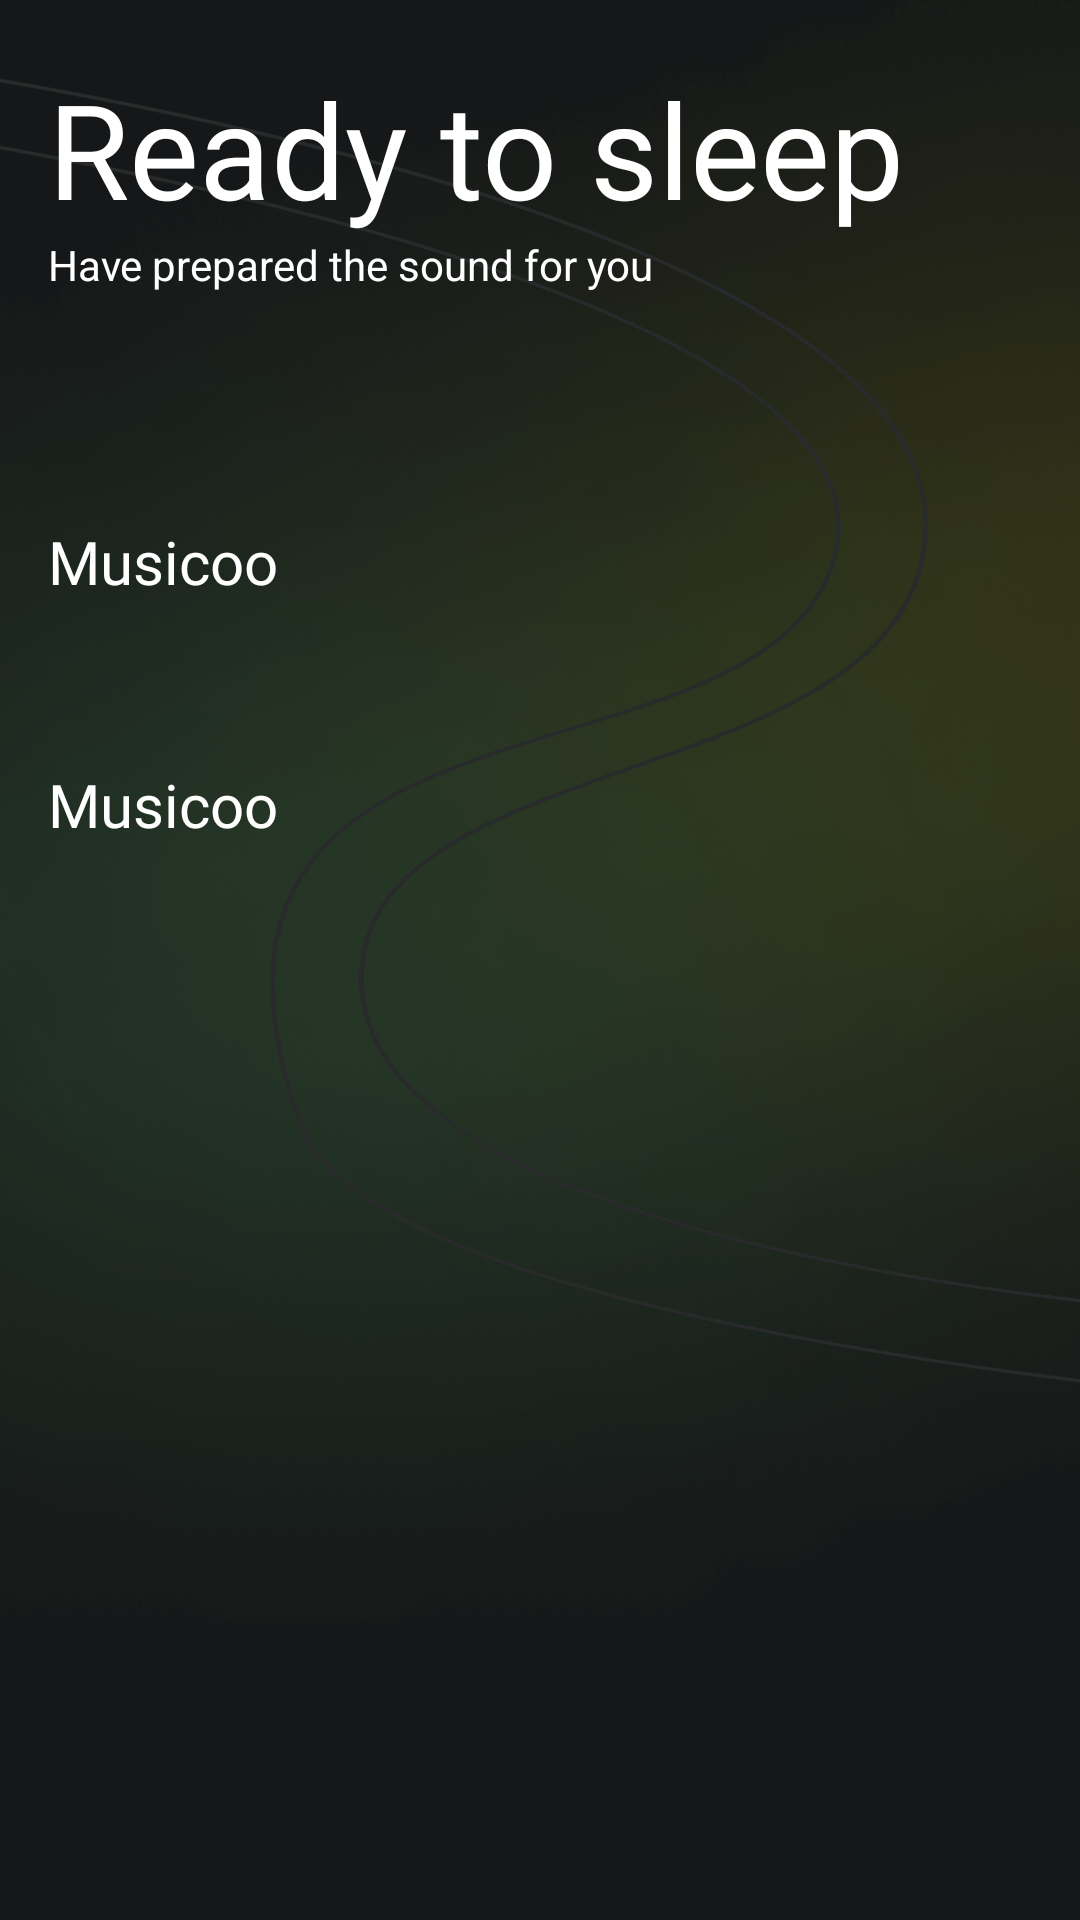

Layout XML and referenced resources for this Android screen:
<!-- AndroidManifest.xml: application theme Theme.Musicoo -->
<!-- res/layout/fragment_home.xml -->
<?xml version="1.0" encoding="utf-8"?>
<RelativeLayout xmlns:android="http://schemas.android.com/apk/res/android"
    xmlns:tools="http://schemas.android.com/tools"
    android:layout_width="match_parent"
    android:layout_height="match_parent"
    android:background="@color/main_bg_color">

    <ImageView
        android:layout_width="match_parent"
        android:layout_height="match_parent"
        android:scaleType="fitXY"
        android:src="@mipmap/main_bg_img" />

    <View
        android:id="@+id/view"
        android:layout_width="match_parent"
        android:layout_height="0dp" />

    <androidx.core.widget.NestedScrollView
        android:layout_width="match_parent"
        android:layout_height="match_parent"
        android:layout_below="@+id/view">

        <LinearLayout
            android:layout_width="match_parent"
            android:layout_height="wrap_content"
            android:layout_marginStart="16dp"
            android:orientation="vertical">

            <TextView
                android:layout_width="wrap_content"
                android:layout_height="wrap_content"
                android:layout_marginTop="20dp"
                android:fontFamily="@font/bold_font_italic"
                android:text="@string/ready_to_sleep"
                android:textColor="@color/white"
                android:textSize="44dp" />

            <TextView
                android:layout_width="wrap_content"
                android:layout_height="wrap_content"
                android:text="@string/home_top_desc"
                android:textColor="@color/white"
                android:textSize="14dp" />

            <androidx.recyclerview.widget.RecyclerView
                android:id="@+id/real_rv"
                android:layout_width="match_parent"
                android:layout_height="wrap_content"
                android:layout_marginTop="38dp"
                android:overScrollMode="never"
                android:scrollbars="none"
                tools:itemCount="1"
                tools:listitem="@layout/real_human_voice_layout" />

            <TextView
                android:id="@+id/sounds_name"
                android:layout_width="wrap_content"
                android:layout_height="wrap_content"
                android:layout_marginTop="38dp"
                android:fontFamily="@font/regular_font"
                android:text="@string/app_name"
                android:textColor="@color/white"
                android:textSize="20dp" />


            <androidx.recyclerview.widget.RecyclerView
                android:id="@+id/sounds_rv"
                android:layout_width="match_parent"
                android:layout_height="wrap_content"
                android:layout_marginTop="16dp"
                android:overScrollMode="never"
                android:scrollbars="none"
                tools:itemCount="1"
                tools:listitem="@layout/sounds_of_appliances_layout" />

            <TextView
                android:id="@+id/nature_name"
                android:layout_width="wrap_content"
                android:layout_height="wrap_content"
                android:layout_marginTop="38dp"
                android:fontFamily="@font/regular_font"
                android:text="@string/app_name"
                android:textColor="@color/white"
                android:textSize="20dp" />


            <androidx.recyclerview.widget.RecyclerView
                android:id="@+id/nature_rv"
                android:layout_width="match_parent"
                android:layout_height="wrap_content"
                android:layout_marginTop="16dp"
                android:layout_marginBottom="16dp"
                android:overScrollMode="never"
                android:scrollbars="none"
                tools:itemCount="1"
                tools:listitem="@layout/sounds_of_nature_layout" />
        </LinearLayout>

    </androidx.core.widget.NestedScrollView>
</RelativeLayout>
<!-- res/layout/real_human_voice_layout.xml (included above) -->
<?xml version="1.0" encoding="utf-8"?>
<LinearLayout xmlns:android="http://schemas.android.com/apk/res/android"
    xmlns:app="http://schemas.android.com/apk/res-auto"
    android:layout_width="wrap_content"
    android:layout_height="wrap_content">

    <androidx.cardview.widget.CardView
        android:layout_width="wrap_content"
        android:layout_height="wrap_content"
        app:cardCornerRadius="18dp"
        app:cardElevation="0dp">

        <RelativeLayout
            android:layout_width="166dp"
            android:layout_height="140dp">

            <com.player.musicoo.view.BlurLayout
                android:layout_width="match_parent"
                android:layout_height="match_parent">

                <ImageView
                    android:id="@+id/real_img"
                    android:layout_width="match_parent"
                    android:layout_height="match_parent"
                    android:scaleType="centerCrop" />

            </com.player.musicoo.view.BlurLayout>

            <LinearLayout
                android:layout_width="match_parent"
                android:layout_height="50dp"
                android:layout_alignParentBottom="true"
                android:layout_marginStart="12dp"
                android:layout_marginEnd="12dp"
                android:gravity="center_vertical"
                android:orientation="horizontal">

                <LinearLayout
                    android:layout_width="0dp"
                    android:layout_height="wrap_content"
                    android:layout_weight="1"
                    android:gravity="center_vertical"
                    android:orientation="vertical">

                    <TextView
                        android:id="@+id/name"
                        android:layout_width="wrap_content"
                        android:layout_height="wrap_content"
                        android:fontFamily="@font/medium_font"
                        android:text="@string/app_name"
                        android:textColor="@color/black"
                        android:textSize="14dp" />

                    <TextView
                        android:id="@+id/desc"
                        android:layout_width="wrap_content"
                        android:layout_height="wrap_content"
                        android:fontFamily="@font/regular_font"
                        android:text="@string/app_name"
                        android:textColor="@color/black_60"
                        android:textSize="11dp" />

                </LinearLayout>

                <ImageView
                    android:id="@+id/stateImg"
                    android:layout_width="wrap_content"
                    android:layout_height="wrap_content"
                    android:src="@drawable/play_white_icon" />
            </LinearLayout>

        </RelativeLayout>

    </androidx.cardview.widget.CardView>

</LinearLayout>
<!-- res/layout/sounds_of_appliances_layout.xml (included above) -->
<?xml version="1.0" encoding="utf-8"?>
<LinearLayout xmlns:android="http://schemas.android.com/apk/res/android"
    xmlns:app="http://schemas.android.com/apk/res-auto"
    android:layout_width="wrap_content"
    android:layout_height="wrap_content">

    <LinearLayout
        android:layout_width="wrap_content"
        android:layout_height="wrap_content"
        android:orientation="vertical">

        <androidx.cardview.widget.CardView
            android:layout_width="wrap_content"
            android:layout_height="wrap_content"
            app:cardCornerRadius="18dp">

            <RelativeLayout
                android:layout_width="108dp"
                android:layout_height="118dp">

                <ImageView
                    android:id="@+id/image"
                    android:layout_width="wrap_content"
                    android:layout_height="wrap_content"
                    android:scaleType="centerCrop"
                    android:src="@mipmap/breathe" />

                <RelativeLayout
                    android:id="@+id/playing_layout"
                    android:layout_width="match_parent"
                    android:layout_height="match_parent"
                    android:background="#B3000000"
                    android:visibility="gone">

                    <ImageView
                        android:layout_width="wrap_content"
                        android:layout_height="wrap_content"
                        android:layout_centerInParent="true"
                        android:src="@drawable/playing_small_icon" />

                </RelativeLayout>
            </RelativeLayout>

        </androidx.cardview.widget.CardView>

        <TextView
            android:id="@+id/name"
            android:layout_width="match_parent"
            android:layout_height="wrap_content"
            android:layout_marginTop="10dp"
            android:fontFamily="@font/medium_font"
            android:gravity="center"
            android:text="@string/app_name"
            android:textColor="@color/black"
            android:textSize="14dp" />

        <TextView
            android:id="@+id/desc"
            android:layout_width="match_parent"
            android:layout_height="wrap_content"
            android:fontFamily="@font/regular_font"
            android:gravity="center"
            android:text="@string/app_name"
            android:textColor="@color/black_60"
            android:textSize="12dp" />

    </LinearLayout>
</LinearLayout>
<!-- res/layout/sounds_of_nature_layout.xml (included above) -->
<?xml version="1.0" encoding="utf-8"?>
<LinearLayout xmlns:android="http://schemas.android.com/apk/res/android"
    xmlns:app="http://schemas.android.com/apk/res-auto"
    android:layout_width="wrap_content"
    android:layout_height="wrap_content">

    <LinearLayout
        android:layout_width="300dp"
        android:layout_height="wrap_content"
        android:layout_marginTop="16dp"
        android:gravity="center_vertical"
        android:orientation="horizontal">

        <androidx.cardview.widget.CardView
            android:layout_width="wrap_content"
            android:layout_height="wrap_content"
            app:cardCornerRadius="10dp">

            <RelativeLayout
                android:layout_width="54dp"
                android:layout_height="54dp">

                <ImageView
                    android:id="@+id/image"
                    android:layout_width="wrap_content"
                    android:layout_height="wrap_content"
                    android:scaleType="centerCrop"
                    android:src="@mipmap/breathe" />

                <RelativeLayout
                    android:id="@+id/playing_layout"
                    android:layout_width="match_parent"
                    android:layout_height="match_parent"
                    android:background="#B3000000"
                    android:visibility="gone">

                    <ImageView
                        android:layout_width="wrap_content"
                        android:layout_height="wrap_content"
                        android:layout_centerInParent="true"
                        android:src="@drawable/playing_small_icon" />

                </RelativeLayout>
            </RelativeLayout>

        </androidx.cardview.widget.CardView>


        <LinearLayout
            android:layout_width="0dp"
            android:layout_height="match_parent"
            android:layout_marginStart="12dp"
            android:layout_marginEnd="12dp"
            android:layout_weight="1"
            android:gravity="center_vertical"
            android:orientation="vertical">

            <TextView
                android:id="@+id/name"
                android:layout_width="wrap_content"
                android:layout_height="wrap_content"
                android:fontFamily="@font/medium_font"
                android:text="@string/app_name"
                android:textColor="@color/black"
                android:textSize="14sp" />

            <TextView
                android:id="@+id/desc"
                android:layout_width="wrap_content"
                android:layout_height="wrap_content"
                android:fontFamily="@font/regular_font"
                android:text="@string/app_name"
                android:textColor="@color/black_60"
                android:textSize="10sp" />

        </LinearLayout>

        <ImageView
            android:id="@+id/stateImg"
            android:layout_width="wrap_content"
            android:layout_marginEnd="16dp"
            android:layout_height="wrap_content"
            android:src="@drawable/play_black_icon" />
    </LinearLayout>
</LinearLayout>
<!-- resources referenced by this layout -->
<resources>
  <color name="black">#FF2C2C2C</color>
  <color name="black_60">#99000000</color>
  <color name="main_bg_color">#151718</color>
  <color name="white">#FFFFFFFF</color>
  <!-- drawable play_black_icon (drawable) -->
  <vector xmlns:android="http://schemas.android.com/apk/res/android"
      android:width="34dp"
      android:height="34dp"
      android:viewportWidth="34"
      android:viewportHeight="34">
    <path
        android:pathData="M17,31.167C24.824,31.167 31.167,24.824 31.167,17C31.167,9.176 24.824,2.833 17,2.833C9.176,2.833 2.833,9.176 2.833,17C2.833,24.824 9.176,31.167 17,31.167Z"
        android:strokeLineJoin="round"
        android:strokeWidth="1.66667"
        android:fillColor="@color/blue"
        android:strokeColor="@color/blue"/>
    <path
        android:pathData="M14.167,17V12.092L18.417,14.546L22.667,17L18.417,19.454L14.167,21.907V17Z"
        android:strokeLineJoin="round"
        android:strokeWidth="1.66667"
        android:fillColor="@color/white"
        android:strokeColor="@color/white"/>
  </vector>
  <!-- drawable play_white_icon (drawable) -->
  <vector xmlns:android="http://schemas.android.com/apk/res/android"
      android:width="30dp"
      android:height="22dp"
      android:viewportWidth="30"
      android:viewportHeight="22">
      <path
          android:fillColor="@color/blue"
          android:pathData="M11,0L19,0A11,11 0,0 1,30 11L30,11A11,11 0,0 1,19 22L11,22A11,11 0,0 1,0 11L0,11A11,11 0,0 1,11 0z" />
      <group>
          <clip-path android:pathData="M11,6h10v10h-10z" />
          <path
              android:fillColor="@color/white"
              android:pathData="M19.416,9.228L14.82,6.327C14.503,6.127 14.139,6.016 13.764,6.005C13.39,5.994 13.02,6.083 12.692,6.264C12.364,6.445 12.09,6.71 11.9,7.033C11.709,7.355 11.609,7.723 11.608,8.097V13.903C11.609,14.277 11.709,14.645 11.9,14.967C12.09,15.29 12.364,15.555 12.692,15.736C13.02,15.917 13.39,16.006 13.764,15.995C14.139,15.984 14.503,15.873 14.82,15.673L19.416,12.772C19.715,12.583 19.961,12.321 20.132,12.011C20.302,11.701 20.392,11.354 20.392,11C20.392,10.646 20.302,10.299 20.132,9.989C19.961,9.679 19.715,9.417 19.416,9.228Z" />
      </group>
  </vector>
  <!-- drawable playing_small_icon (drawable) -->
  <vector xmlns:android="http://schemas.android.com/apk/res/android"
      android:width="14dp"
      android:height="17dp"
      android:viewportWidth="14"
      android:viewportHeight="17">
    <path
        android:pathData="M7,16.8C6.629,16.8 6.273,16.653 6.01,16.39C5.747,16.127 5.6,15.771 5.6,15.4V1.4C5.6,1.029 5.747,0.673 6.01,0.41C6.273,0.147 6.629,0 7,0C7.371,0 7.727,0.147 7.99,0.41C8.252,0.673 8.4,1.029 8.4,1.4V15.4C8.4,15.771 8.252,16.127 7.99,16.39C7.727,16.653 7.371,16.8 7,16.8ZM1.4,14C1.029,14 0.673,13.852 0.41,13.59C0.147,13.327 0,12.971 0,12.6V5.6C0,5.229 0.148,4.873 0.41,4.61C0.673,4.348 1.029,4.2 1.4,4.2C1.771,4.2 2.127,4.348 2.39,4.61C2.652,4.873 2.8,5.229 2.8,5.6V12.6C2.8,12.784 2.764,12.966 2.693,13.136C2.623,13.306 2.52,13.46 2.39,13.59C2.26,13.72 2.106,13.823 1.936,13.893C1.766,13.964 1.584,14 1.4,14ZM12.6,14C12.229,14 11.873,13.852 11.61,13.59C11.347,13.327 11.2,12.971 11.2,12.6V5.6C11.2,5.229 11.348,4.873 11.61,4.61C11.873,4.348 12.229,4.2 12.6,4.2C12.971,4.2 13.327,4.348 13.59,4.61C13.852,4.873 14,5.229 14,5.6V12.6C14,12.971 13.852,13.327 13.59,13.59C13.327,13.852 12.971,14 12.6,14Z"
        android:fillColor="#ffffff"/>
  </vector>
  <!-- mipmap breathe: png bitmap (mipmap-xxhdpi, 829130 bytes) -->
  <!-- mipmap main_bg_img: png bitmap (mipmap-xxhdpi, 562402 bytes) -->
  <string name="app_name">Musicoo</string>
  <string name="home_top_desc">Have prepared the sound for you</string>
  <string name="ready_to_sleep">Ready to sleep</string>
  <style name="Theme.Musicoo" parent="Base.Theme.Musicoo" />
  <color name="blue">#FF005792</color>
  <style name="Base.Theme.Musicoo" parent="Theme.Material3.DayNight.NoActionBar">
          
          
          <item name="android:progressTint">@color/green</item>
      </style>
  <color name="green">#FF80F988</color>
</resources>
